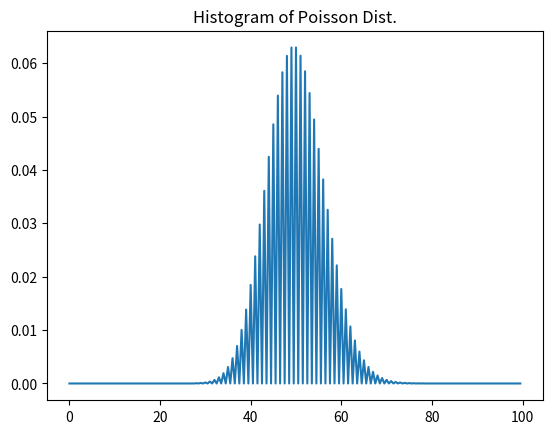

Source code (Python):
from scipy.stats import poisson
import matplotlib.pyplot as plt
import numpy as np

x_axis = np.arange(0, 100, 0.5)

y_axis = poisson.pmf(x_axis, mu=40, loc=10)

plt.plot(x_axis, y_axis)
plt.title("Histogram of Poisson Dist.")

plt.show()
